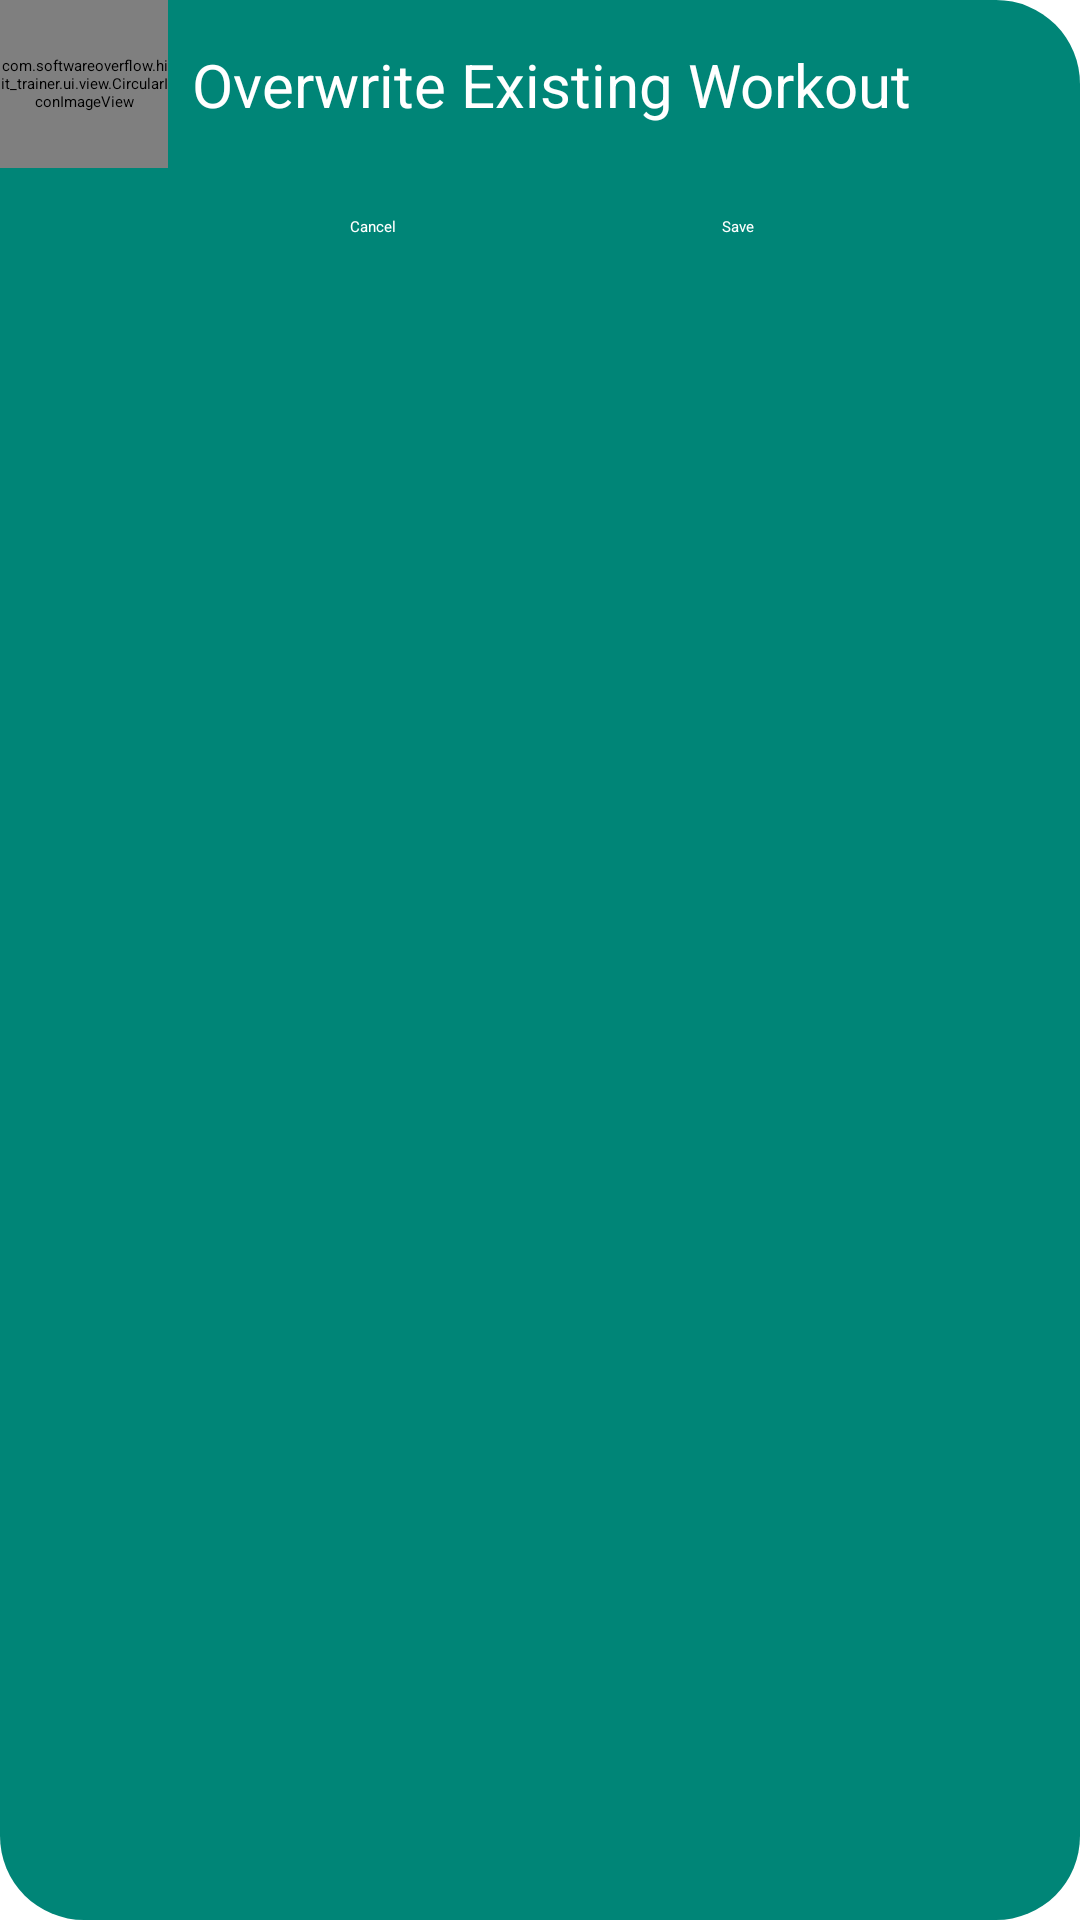

Write the Android layout XML for this screen, with the resource values it uses.
<!-- AndroidManifest.xml: application theme AppTheme -->
<!-- res/layout/dialog_overwrite_existing_workout.xml -->
<?xml version="1.0" encoding="utf-8"?>
<layout xmlns:android="http://schemas.android.com/apk/res/android"
    xmlns:app="http://schemas.android.com/apk/res-auto">

    <androidx.constraintlayout.widget.ConstraintLayout
        android:layout_width="match_parent"
        android:layout_height="wrap_content"
        android:background="@drawable/bg_rounded_lozenge">

        <com.softwareoverflow.hiit_trainer.ui.view.CircularIconImageView
            android:id="@+id/circularIconImageView"
            android:layout_width="@dimen/fab_size"
            android:layout_height="@dimen/fab_size"
            app:colorHex='@{"#008577"}'
            app:iconName='@{"icon_save_overwrite"}'
            app:layout_constraintStart_toStartOf="parent"
            app:layout_constraintTop_toTopOf="parent" />

        <TextView
            android:layout_width="wrap_content"
            android:layout_height="wrap_content"
            android:layout_marginStart="8dp"
            android:text="@string/overwrite_existing_workout"
            android:textColor="@android:color/white"
            android:textSize="20sp"
            app:layout_constraintBottom_toBottomOf="@+id/circularIconImageView"
            app:layout_constraintStart_toEndOf="@+id/circularIconImageView"
            app:layout_constraintTop_toTopOf="parent" />

        <androidx.recyclerview.widget.RecyclerView
            android:id="@+id/recyclerView"
            android:layout_width="match_parent"
            android:layout_height="wrap_content"
            android:layout_marginStart="8dp"
            android:layout_marginTop="8dp"
            android:layout_marginEnd="8dp"
            android:orientation="vertical"
            app:layoutManager="androidx.recyclerview.widget.LinearLayoutManager"
            app:layout_constraintEnd_toEndOf="parent"
            app:layout_constraintHorizontal_bias="0.0"
            app:layout_constraintStart_toStartOf="parent"
            app:layout_constraintTop_toBottomOf="@+id/circularIconImageView" />

        <Button
            android:id="@+id/cancelButton"
            android:layout_width="wrap_content"
            android:layout_height="wrap_content"
            android:layout_marginStart="8dp"
            android:layout_marginTop="8dp"
            android:background="@android:color/transparent"
            android:text="@string/cancel"
            android:textColor="@android:color/white"
            app:layout_constraintEnd_toStartOf="@+id/saveButton"
            app:layout_constraintHorizontal_bias="0.5"
            app:layout_constraintStart_toStartOf="parent"
            app:layout_constraintTop_toBottomOf="@+id/recyclerView" />

        <Button
            android:id="@+id/saveButton"
            android:layout_width="wrap_content"
            android:layout_height="wrap_content"
            android:layout_marginTop="8dp"
            android:background="@android:color/transparent"
            android:text="@string/save"
            android:textColor="@android:color/white"
            app:layout_constraintEnd_toEndOf="parent"
            app:layout_constraintHorizontal_bias="0.5"
            app:layout_constraintStart_toEndOf="@+id/cancelButton"
            app:layout_constraintTop_toBottomOf="@+id/recyclerView" />
    </androidx.constraintlayout.widget.ConstraintLayout>

</layout>
<!-- resources referenced by this layout -->
<resources>
  <dimen name="fab_size">56dp</dimen>
  <!-- drawable bg_rounded_lozenge (drawable) -->
  <shape xmlns:android="http://schemas.android.com/apk/res/android"
      android:shape="rectangle">
  
      <solid
          android:color="@color/colorPrimary" />
      <corners android:radius="@dimen/half_fab_size" />
  </shape>
  <string name="cancel">Cancel</string>
  <string name="overwrite_existing_workout">Overwrite Existing Workout</string>
  <string name="save">Save</string>
  <style name="AppTheme" parent="Theme.AppCompat.Light.DarkActionBar">
          
          <item name="colorPrimary">@color/colorPrimary</item>
          <item name="colorPrimaryDark">@color/colorPrimaryDark</item>
          <item name="colorAccent">@color/colorAccent</item>
  
          <item name="android:windowBackground">@color/background</item>
          <item name="android:buttonStyle">@style/appButtonStyle</item>
  
          <item name="alertDialogTheme">@style/AppTheme.Dialog</item>
      </style>
  <color name="colorPrimary">#008577</color>
  <dimen name="half_fab_size">28dp</dimen>
  <color name="colorPrimaryDark">#00574B</color>
  <color name="colorAccent">#D81B60</color>
  <color name="background">#CDDADD</color>
  <style name="appButtonStyle" parent="Widget.AppCompat.Button.Borderless">
          <item name="android:textColor">@android:color/white</item>
          <item name="background">@drawable/bg_rounded_lozenge_primary</item>
      </style>
  <style name="AppTheme.Dialog" parent="Theme.AppCompat.Light.Dialog.Alert">
          <item name="android:textColor">@android:color/black</item>
      </style>
</resources>
